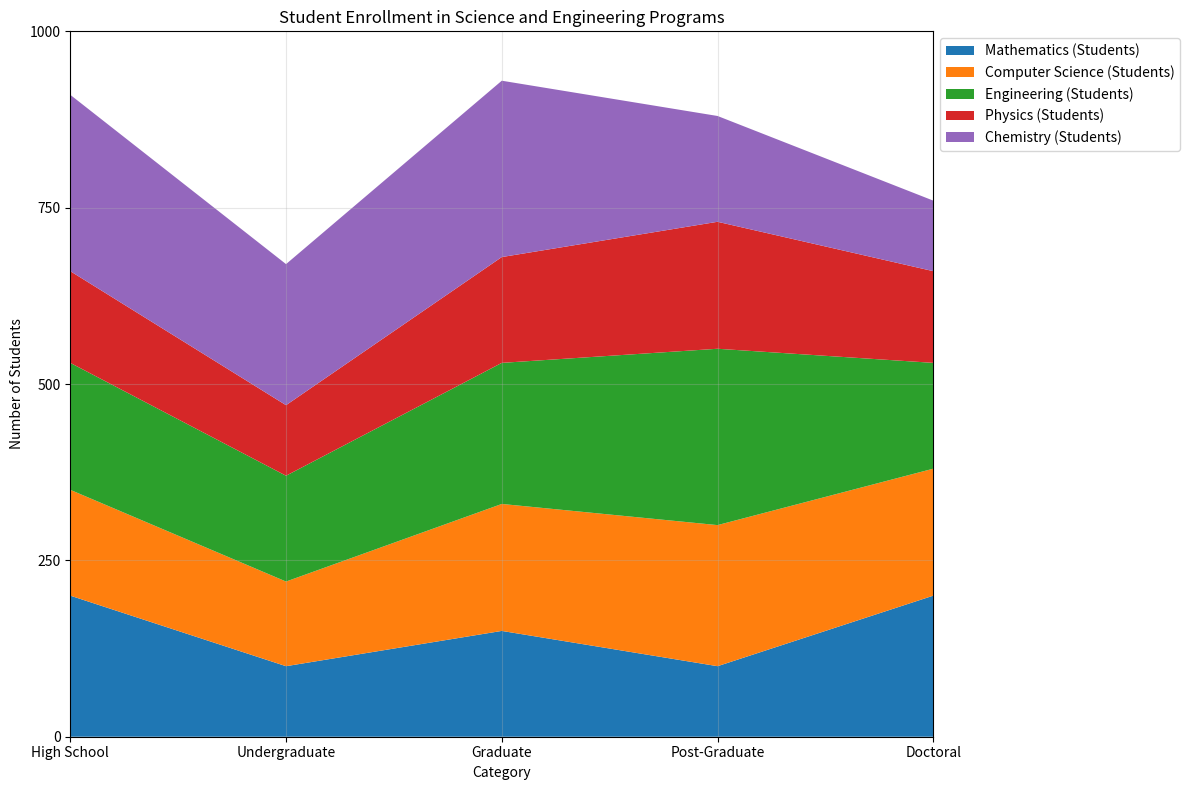

The matplotlib source for this figure: (Note: this script raises an exception after producing the figure.)

# Import necessary modules
import matplotlib.pyplot as plt
import numpy as np
import pandas as pd

# Create dictionary of data
data = {
    'Category': ['High School', 'Undergraduate', 'Graduate', 'Post-Graduate', 'Doctoral'],
    'Mathematics (Students)': [200, 100, 150, 100, 200],
    'Computer Science (Students)': [150, 120, 180, 200, 180],
    'Engineering (Students)': [180, 150, 200, 250, 150],
    'Physics (Students)': [130, 100, 150, 180, 130],
    'Chemistry (Students)': [250, 200, 250, 150, 100]
}

# Convert first column to string type
df = pd.DataFrame(data)
df.iloc[:, 0] = df.iloc[:, 0].astype(str)

# Set figure size
fig = plt.figure(figsize=(12, 8))

# Set axes
ax = fig.add_subplot(111)

# Calculate max total value for y axis range and ticks
max_total_value = df.iloc[:, 1:].sum(axis=1).max()
max_total_value = np.ceil(max_total_value / 100) * 100
yticks = np.linspace(0, max_total_value, np.random.choice([3, 5, 7, 9, 11]), dtype=np.int32)

# Plot area chart
ax.stackplot(df['Category'], df.iloc[:, 1:].values.T, labels=df.columns[1:])

# Set x and y axis limits and ticks
ax.set_xlim(0, len(df.index) - 1)
ax.set_ylim(0, max_total_value)
ax.set_yticks(yticks)

# Set x and y axis labels
ax.set_xlabel('Category')
ax.set_ylabel('Number of Students')

# Set title
ax.set_title('Student Enrollment in Science and Engineering Programs')

# Set legend
ax.legend(loc='upper left', bbox_to_anchor=(1, 1))

# Add grid lines
ax.grid(True, alpha=0.3)

# Automatically resize image
fig.tight_layout()

# Save figure
fig.savefig('output/final/area_chart/png/20231228-155112_10.png', bbox_inches='tight')

# Clear current image state
plt.clf()
plt.close()
